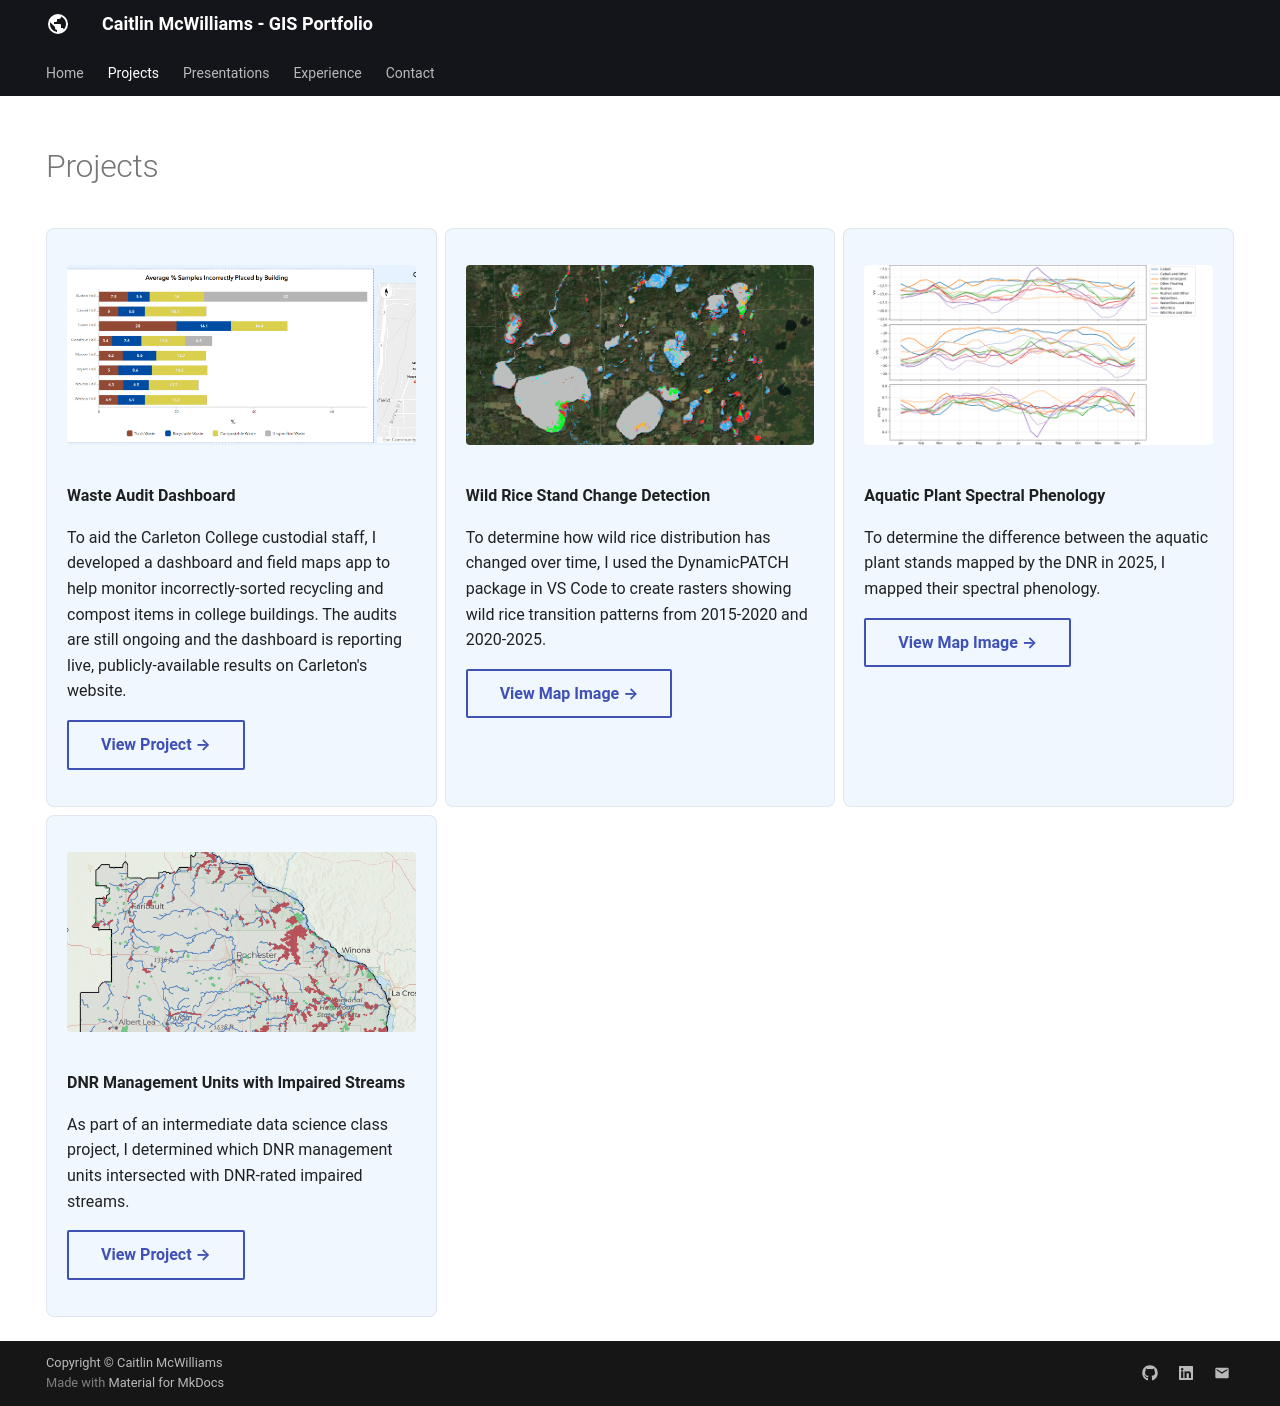

repository: lefsey/lefsey.github.io · page: projects/index.html · generator: mkdocs

---
hide:
  - toc
  - navigation
---

# Projects

<div class="grid" markdown>

<div class="project-card" markdown>
![](../assets/images/waste-audit-project.png)

**Waste Audit Dashboard**

To aid the Carleton College custodial staff, I developed a dashboard and field maps app to help monitor incorrectly-sorted recycling and compost items in college buildings. The audits are still ongoing and the dashboard is reporting live, publicly-available results on Carleton's website.

[View Project →](https://experience.arcgis.com/experience/a8e20114c25148c7a2ce98baf4f0e718){ .md-button target="_blank"}
</div>

<div class="project-card" markdown>
![](../assets/images/wild-rice-change.png)

**Wild Rice Stand Change Detection**

To determine how wild rice distribution has changed over time, I used the DynamicPATCH package in VS Code to create rasters showing wild rice transition patterns from 2015-2020 and 2020-2025.

[View Map Image →](../assets/images/timeseries.png){ .md-button target="_blank"}
</div>

<div class="project-card" markdown>
![](../assets/images/aquatic-plant-spec-phenology.png)

**Aquatic Plant Spectral Phenology**

To determine the difference between the aquatic plant stands mapped by the DNR in 2025, I mapped their spectral phenology.

[View Map Image →](../assets/images/aquatic-plant-spec-phenology.png){ .md-button target="_blank"}
</div>

<div class="project-card" markdown>
![](../assets/images/dnr-units-impaired.png)

**DNR Management Units with Impaired Streams**

As part of an intermediate data science class project, I determined which DNR management units intersected with DNR-rated impaired streams.

[View Project →](https://arcg.is/OKbjX0){ .md-button target="_blank"}
</div>

</div>
